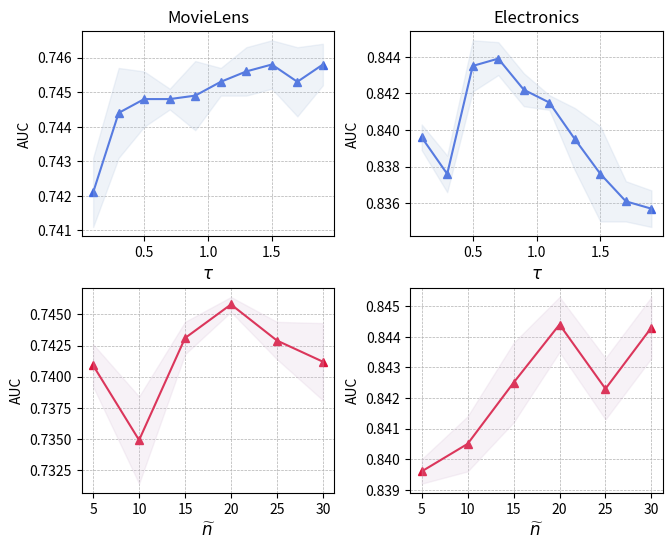

Reproduce this figure in Python.
import numpy as np
import matplotlib.pyplot as plt

# 设置LaTeX字体
#plt.rcParams['text.usetex'] = True
#plt.rcParams['text.latex.preamble'] = r'\usepackage{amsmath}'


fig = plt.figure(figsize=(7.5,6))

# 数据
x = np.arange(0.1, 2.0, 0.2)
y1 = np.array([0.7421, 0.7444, 0.7448, 0.7448, 0.7449, 0.7453, 0.7456, 0.7458, 0.7453, 0.7458])
y3 = np.array([0.8396, 0.8376, 0.8435, 0.8439, 0.8422, 0.8415, 0.8395, 0.8376, 0.8361, 0.8357])

std1 = np.array([0.001, 0.0013, 0.0008, 0.0003, 0.001, 0.0004, 0.0007, 0.0007, 0.001, 0.0006])
std3 = np.array([0.0007, 0.001, 0.0014, 0.0009, 0.0009, 0.0004, 0.0017, 0.0026, 0.0011, 0.001])

# 绘制第一个子图
plt.subplot(221)
plt.grid(linestyle = '--', linewidth = 0.5, zorder=0)
plt.plot(x, y1, marker='^', label='AUC', zorder=10, color='royalblue')
plt.fill_between(x, y1 - std1, y1 + std1, alpha=0.2, zorder=10, color='lightsteelblue')
plt.title('MovieLens')
plt.xlabel(r'$\tau$', fontsize=12)
plt.ylabel('AUC')
#plt.legend()

# 绘制第二个子图
plt.subplot(222)
plt.grid(linestyle = '--', linewidth = 0.5, zorder=0)
plt.plot(x, y3, marker='^', label='AUC', zorder=10, color='royalblue')
plt.fill_between(x, y3 - std3, y3 + std3, alpha=0.2, zorder=10, color='lightsteelblue')
plt.title('Electronics')
plt.xlabel(r'$\tau$', fontsize=12)
plt.ylabel('AUC')
#plt.legend()

##############################
# 数据
x = np.arange(5, 31, 5)
y1 = np.array([0.7409, 0.7349, 0.7431, 0.7458, 0.7429, 0.7412])
y3 = np.array([0.8396, 0.8405, 0.8425, 0.8444, 0.8423, 0.8443])

# 计算标准差和置信区间
std1 = np.array([0.0017, 0.0035, 0.0013, 0.0006, 0.0015, 0.0031])
std3 = np.array([0.0004, 0.0009, 0.0013, 0.0009, 0.0010, 0.0010])

# 绘制第三个子图
plt.subplot(223)
plt.grid(linestyle = '--', linewidth = 0.5, zorder=0)
plt.plot(x, y1, marker='^', label='AUC', zorder=10, color='crimson')
plt.fill_between(x, y1 - std1, y1 + std1, alpha=0.2, zorder=10, color='thistle')
plt.xlabel(r'$\widetilde{n}$', fontsize=12)
plt.xticks(x)
plt.ylabel('AUC')
#plt.legend()

# 绘制第四个子图
plt.subplot(224)
plt.grid(linestyle = '--', linewidth = 0.5, zorder=0)
plt.plot(x, y3, marker='^', label='AUC', zorder=10, color='crimson')
plt.fill_between(x, y3 - std3, y3 + std3, alpha=0.2, zorder=10, color='thistle')
plt.xlabel(r'$\widetilde{n}$', fontsize=12)
plt.ylabel('AUC')
#plt.legend()
plt.xticks(x)

fig.subplots_adjust(wspace=0.3, hspace=0.25)

#plt.savefig('param_tau_n_final.pdf', format='pdf', dpi=800, bbox_inches='tight')

plt.show()
